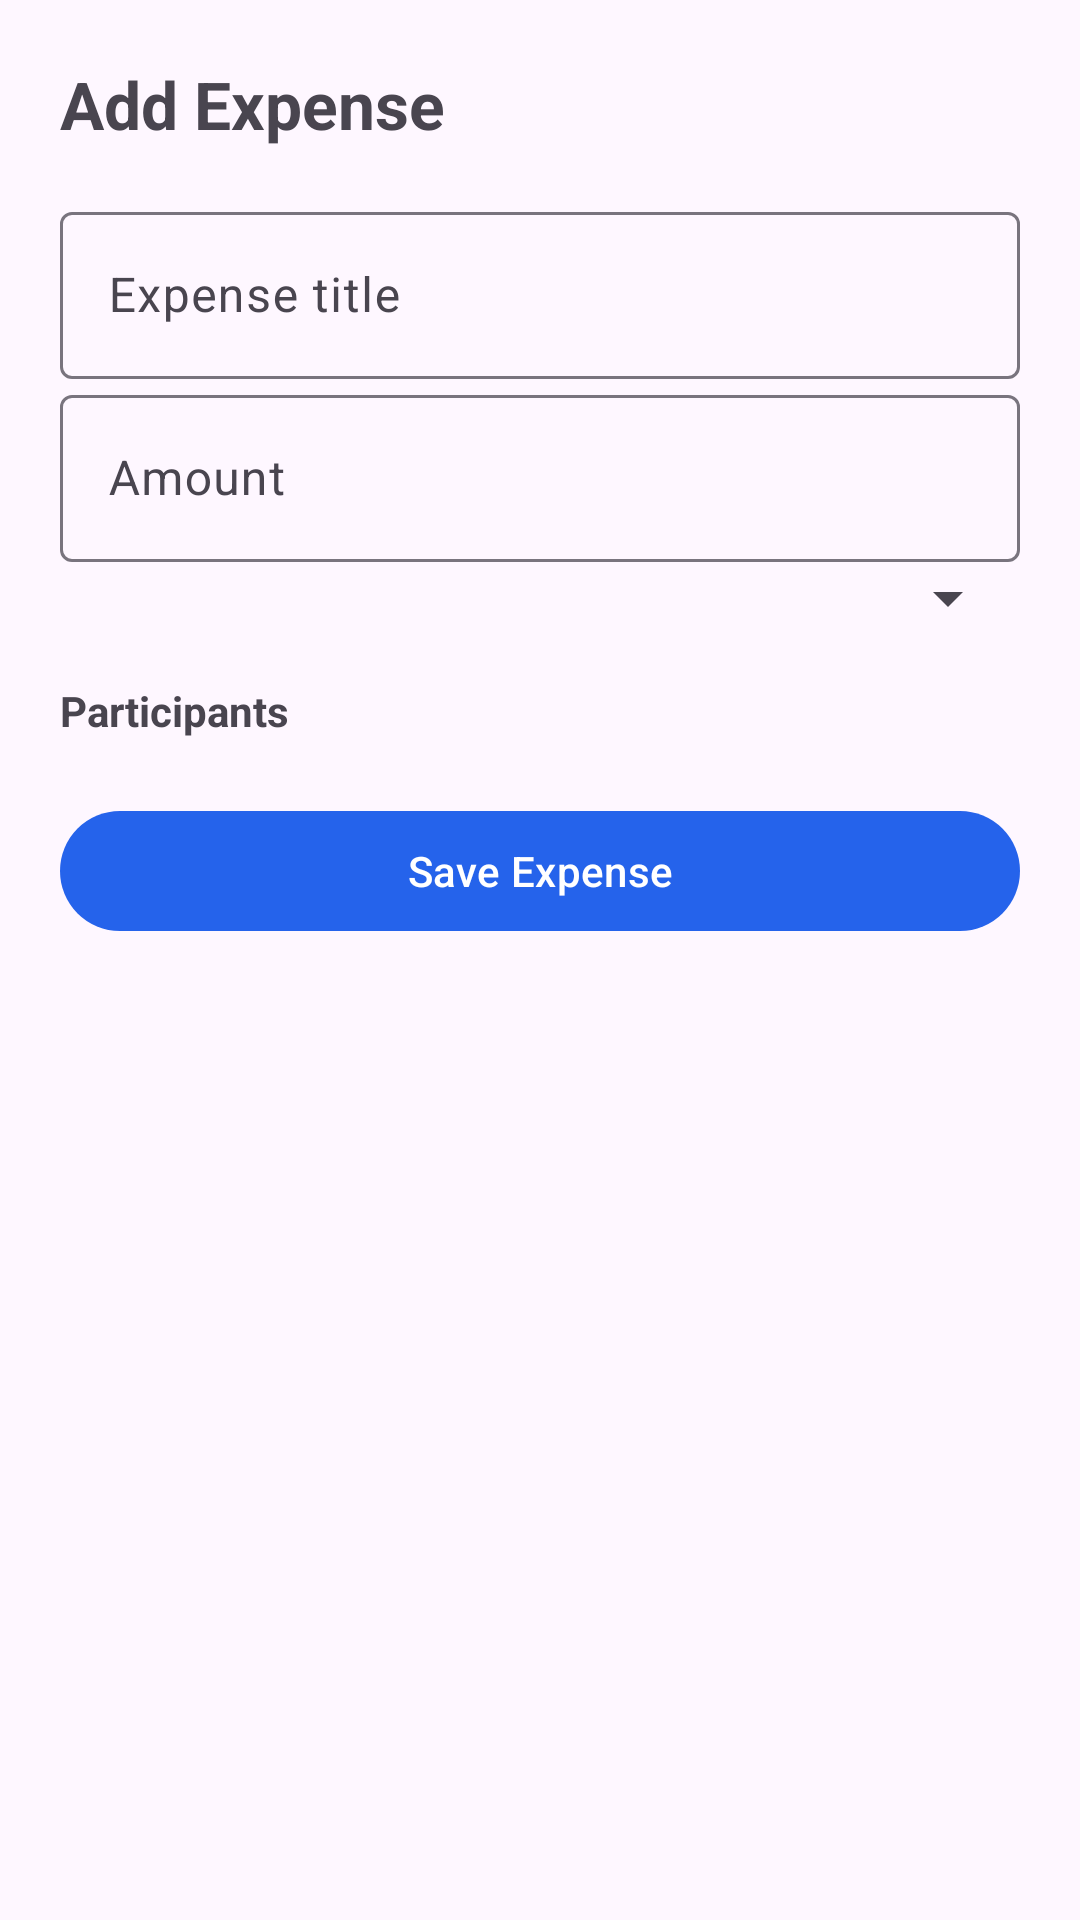

Here is an Android app screen rendered from its layout file. Give the layout XML and the strings, colors and styles it references.
<!-- AndroidManifest.xml: application theme Theme.SplitExpenseTracker -->
<!-- res/layout/bottomsheet_add_expense.xml -->
<?xml version="1.0" encoding="utf-8"?>
<ScrollView xmlns:android="http://schemas.android.com/apk/res/android"
    xmlns:app="http://schemas.android.com/apk/res-auto"
    android:layout_width="match_parent"
    android:layout_height="wrap_content">

    <LinearLayout
        android:layout_width="match_parent"
        android:layout_height="wrap_content"
        android:padding="20dp"
        android:orientation="vertical">

        <TextView
            android:layout_height="match_parent"
            android:layout_width="wrap_content"
            android:text="Add Expense"
            android:textSize="22sp"
            android:textStyle="bold"/>

        <com.google.android.material.textfield.TextInputLayout
            android:layout_width="match_parent"
            android:layout_height="wrap_content"
            android:layout_marginTop="16dp">

            <com.google.android.material.textfield.TextInputEditText
                android:layout_height="wrap_content"
                android:layout_width="match_parent"
                android:id="@+id/etTitle"
                android:hint="Expense title"/>
        </com.google.android.material.textfield.TextInputLayout>

        <com.google.android.material.textfield.TextInputLayout
            android:layout_width="match_parent"
            android:layout_height="wrap_content">

            <com.google.android.material.textfield.TextInputEditText
                android:layout_height="wrap_content"
                android:layout_width="match_parent"
                android:id="@+id/etAmount"
                android:inputType="numberDecimal"
                android:hint="Amount"/>
        </com.google.android.material.textfield.TextInputLayout>

        <Spinner
            android:id="@+id/spinnerPaidBy"
            android:layout_width="match_parent"
            android:layout_height="wrap_content"/>

        <TextView
            android:layout_height="wrap_content"
            android:layout_width="match_parent"
            android:layout_marginTop="16dp"
            android:text="Participants"
            android:textStyle="bold"/>

        <LinearLayout
            android:id="@+id/participantContainer"
            android:layout_width="match_parent"
            android:layout_height="wrap_content"
            android:orientation="vertical"/>

        <com.google.android.material.button.MaterialButton
            android:id="@+id/btnSaveExpense"
            android:layout_width="match_parent"
            android:layout_height="wrap_content"
            android:text="Save Expense"
            android:layout_marginTop="20dp"/>

    </LinearLayout>

</ScrollView>
<!-- resources referenced by this layout -->
<resources>
  <style name="Theme.SplitExpenseTracker" parent="Theme.Material3.DayNight.NoActionBar">
  
          <item name="colorPrimary">#2563EB</item>
          <item name="colorPrimaryContainer">#DBEAFE</item>
  
          <item name="android:statusBarColor">?attr/colorSurface</item>
  
      </style>
</resources>
